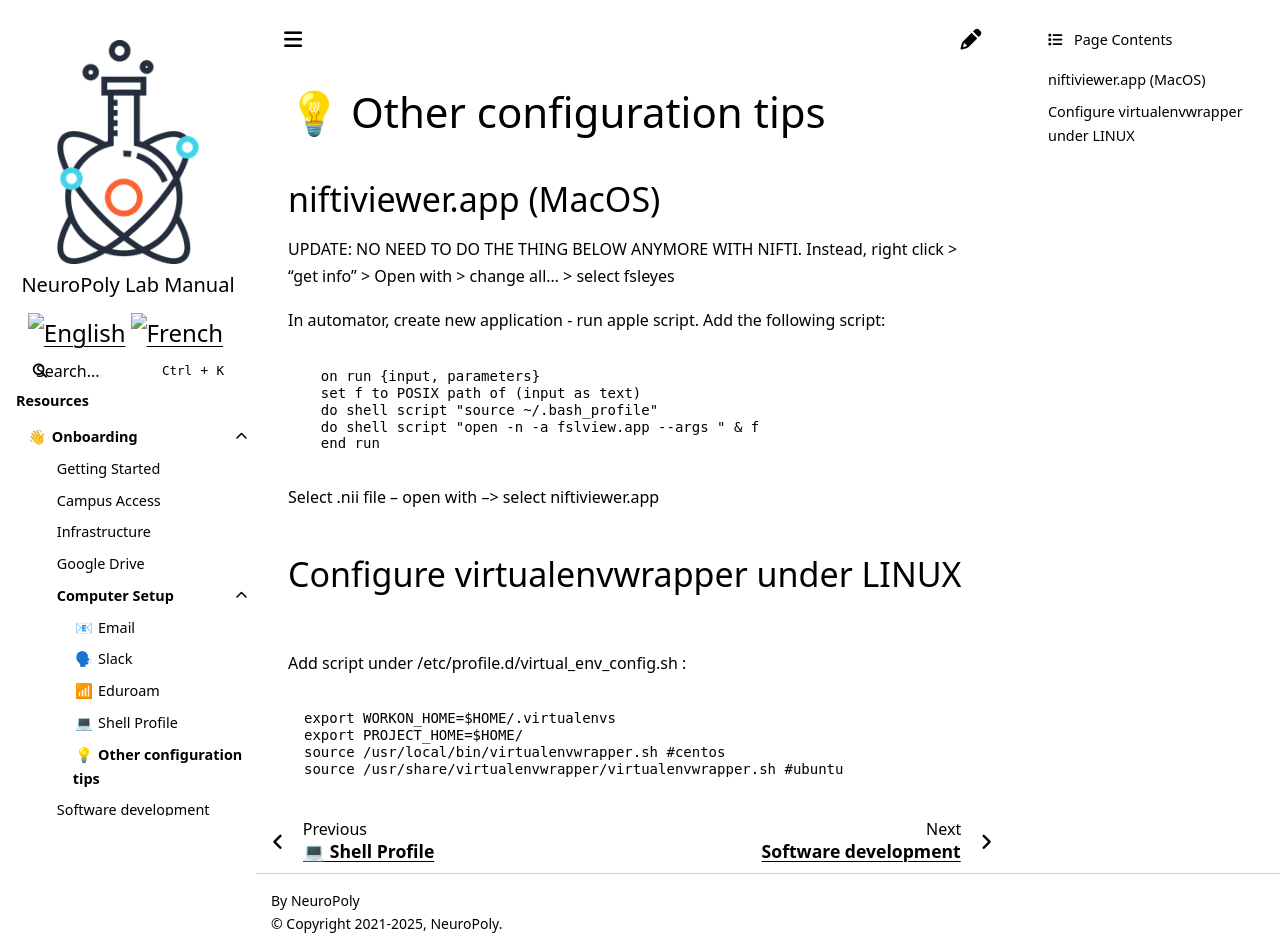

repository: neuropoly/intranet.neuro.polymtl.ca · page: onboarding/computer-setup/configuration-tips.html · generator: sphinx

# <span>💡</span> Other configuration tips

## niftiviewer.app (MacOS) <a href="niftiviewerapp" id="niftiviewerapp"></a>

UPDATE: NO NEED TO DO THE THING BELOW ANYMORE WITH NIFTI. Instead, right click > “get info” > Open with > change all… > select fsleyes

In automator, create new application - run apple script. Add the following script:

```
  on run {input, parameters}
  set f to POSIX path of (input as text)
  do shell script "source ~/.bash_profile"
  do shell script "open -n -a fslview.app --args " & f
  end run
```

Select .nii file – open with –> select niftiviewer.app

## Configure virtualenvwrapper under LINUX <a href="configure_virtualenvwrapper_under_linux" id="configure_virtualenvwrapper_under_linux"></a>

Add script under /etc/profile.d/virtual_env_config.sh :

```bash
export WORKON_HOME=$HOME/.virtualenvs
export PROJECT_HOME=$HOME/
source /usr/local/bin/virtualenvwrapper.sh #centos
source /usr/share/virtualenvwrapper/virtualenvwrapper.sh #ubuntu
```
